Dataset: hospital_1 (GitHub, fahadjamil567/Gastric_Cancer-Model). Classes: ADI, DEB, LYM, MUC, MUS, NOR, STR, TUM.

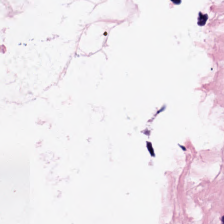
Label: ADI

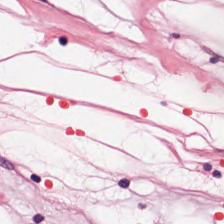
Label: MUS

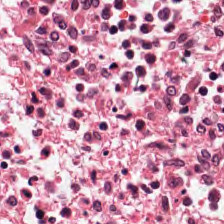
Label: DEB

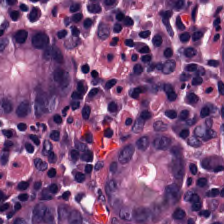
Label: NOR

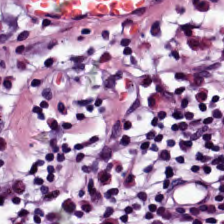
Label: LYM

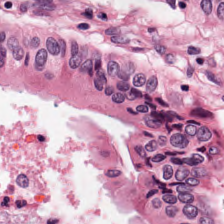
Label: TUM
